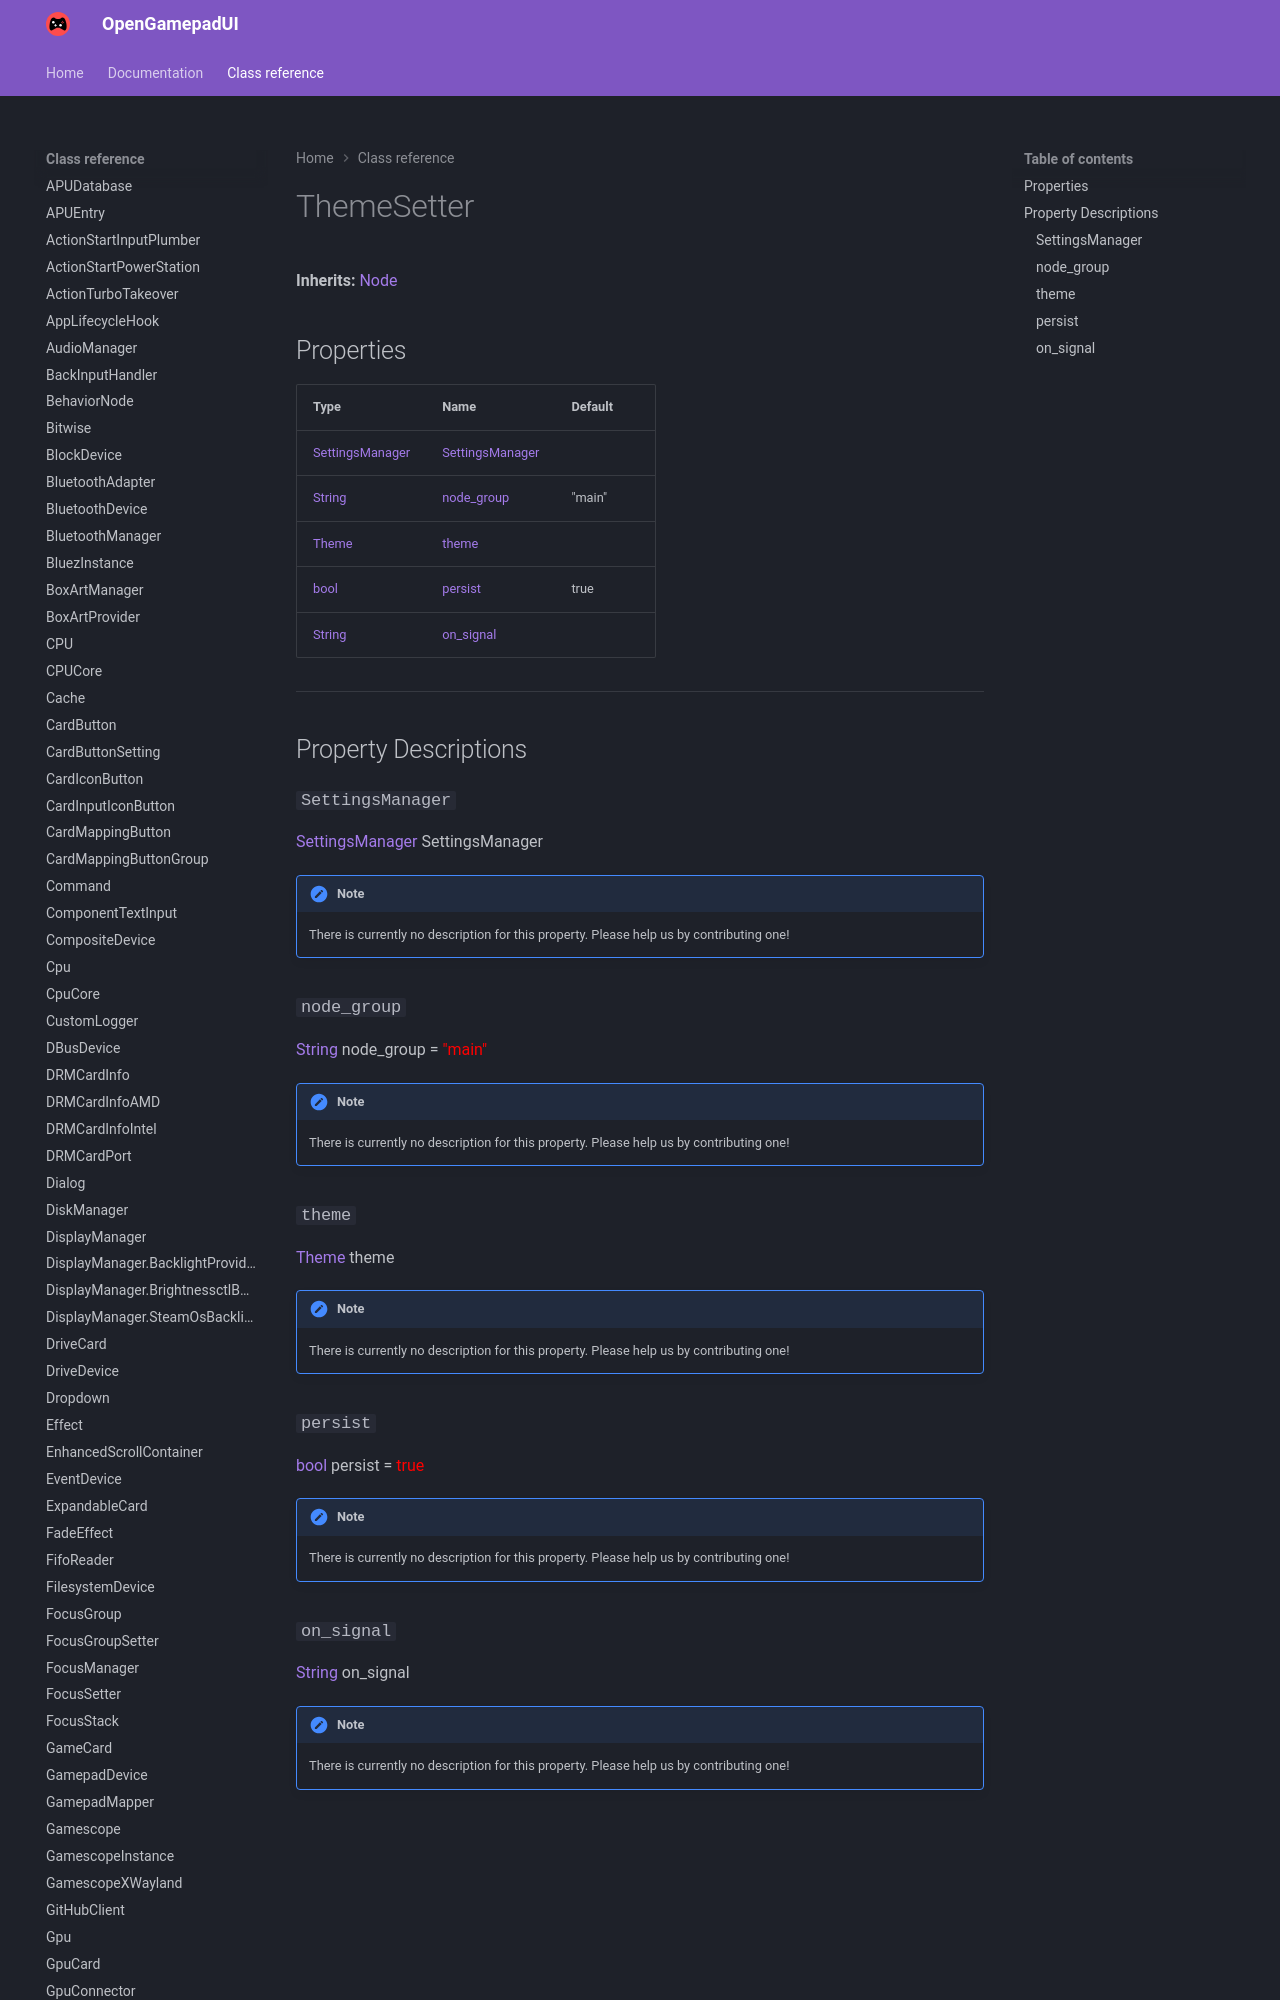

repository: ShadowBlip/OpenGamepadUI · page: class-reference/ThemeSetter/index.html · generator: mkdocs

# ThemeSetter

**Inherits:** [Node](https://docs.godotengine.org/en/stable/classes/class_node.html)


## Properties

| Type | Name | Default |
| ---- | ---- | ------- |
| [SettingsManager](../SettingsManager) | [SettingsManager](./#SettingsManager) | <unknown> |
| [String](https://docs.godotengine.org/en/stable/classes/class_string.html) | [node_group](./#node_group) | "main" |
| [Theme](https://docs.godotengine.org/en/stable/classes/class_theme.html) | [theme](./#theme) |  |
| [bool](https://docs.godotengine.org/en/stable/classes/class_bool.html) |
